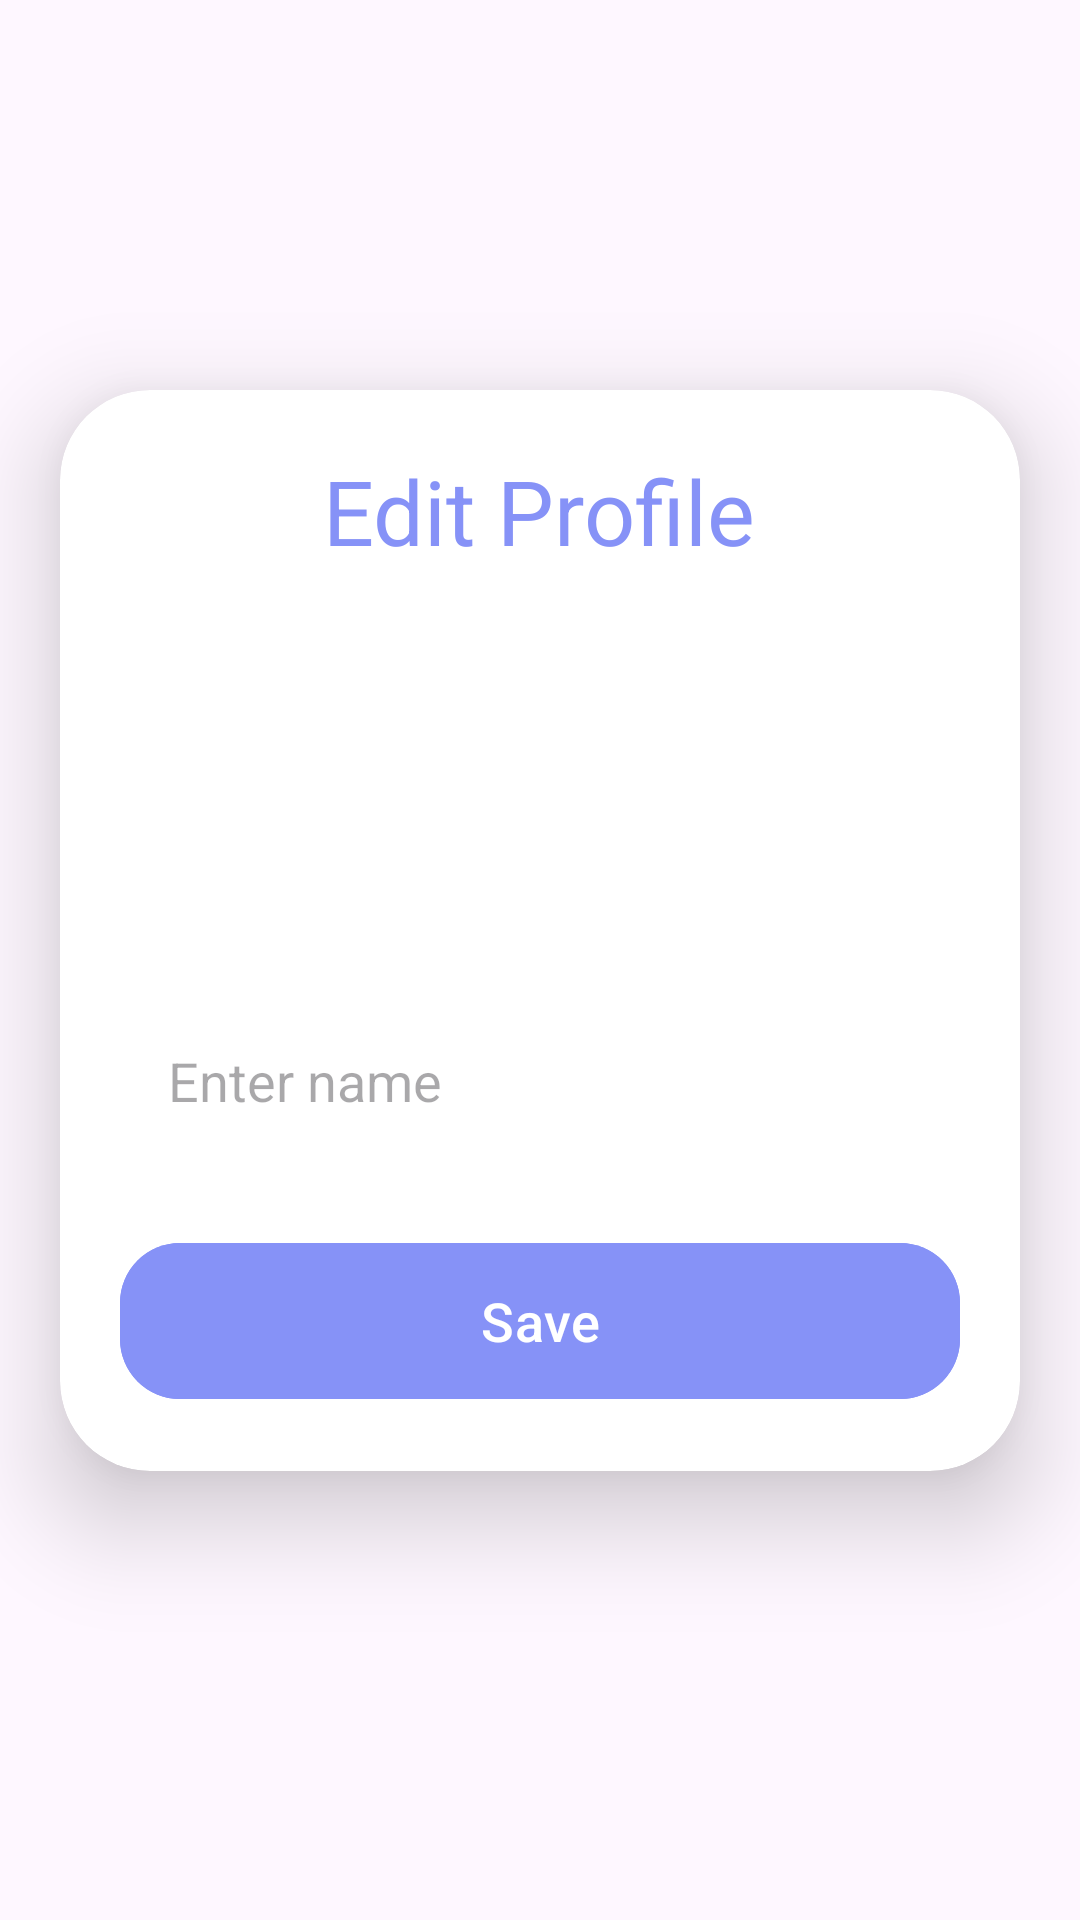

Reconstruct the res/layout file that produces this screen, plus the resources it refers to.
<!-- AndroidManifest.xml: application theme Theme.FitnessApp -->
<!-- res/layout/activity_upload_profile.xml -->
<?xml version="1.0" encoding="utf-8"?>
<ScrollView
    xmlns:android="http://schemas.android.com/apk/res/android"
    xmlns:app="http://schemas.android.com/apk/res-auto"
    xmlns:tools="http://schemas.android.com/tools"
    android:layout_width="match_parent"
    android:layout_height="match_parent"
    android:orientation="vertical"
    tools:context=".EditProfile.UploadProfileActivity">

    <androidx.cardview.widget.CardView
        android:layout_width="match_parent"
        android:layout_height="wrap_content"
        android:layout_marginTop="130dp"
        android:layout_marginEnd="20dp"
        android:layout_marginStart="20dp"
        app:cardCornerRadius="30dp"
        app:cardElevation="20dp">

        <LinearLayout
            android:layout_width="match_parent"
            android:layout_height="wrap_content"
            android:orientation="vertical"
            android:layout_gravity="center_horizontal"
            android:background = "@drawable/lavender_border"
            android:padding="20dp">

            <TextView
                android:layout_width="wrap_content"
                android:layout_height="wrap_content"
                android:text="Edit Profile"
                android:layout_gravity="center"
                android:textSize="30sp"
                android:textColor="@color/lavender"/>

            <ImageView
                android:layout_width="100dp"
                android:layout_height="100dp"
                android:scaleType="fitXY"
                android:layout_gravity="center"
                android:layout_marginTop="20dp"
                android:id="@+id/uploadImage"
                android:src="@drawable/profile_vector" />

            <EditText
                android:layout_width="match_parent"
                android:layout_height="60dp"
                android:id="@+id/uploadName"
                android:background="@drawable/lavender_border"
                android:layout_marginTop="20dp"
                android:padding="16dp"
                android:hint="Enter name"
                android:gravity="start|center_vertical"
                android:textColor="@color/lavender"/>




            <Button
                android:layout_width="match_parent"
                android:layout_height="60dp"
                android:text="Save"
                android:id="@+id/saveButton"
                android:textSize="18sp"
                android:layout_marginTop="20dp"
                android:backgroundTint="@color/lavender"
                app:cornerRadius = "20dp"/>

        </LinearLayout>

    </androidx.cardview.widget.CardView>

</ScrollView>
<!-- resources referenced by this layout -->
<resources>
  <color name="lavender">#8692F7</color>
  <style name="Theme.FitnessApp" parent="Base.Theme.FitnessApp" />
  <style name="Base.Theme.FitnessApp" parent="Theme.Material3.DayNight.NoActionBar">
          
          <item name="colorPrimary">@color/lavender</item>
          <item name="colorPrimaryVariant">@color/lavender</item>
          
      </style>
</resources>
